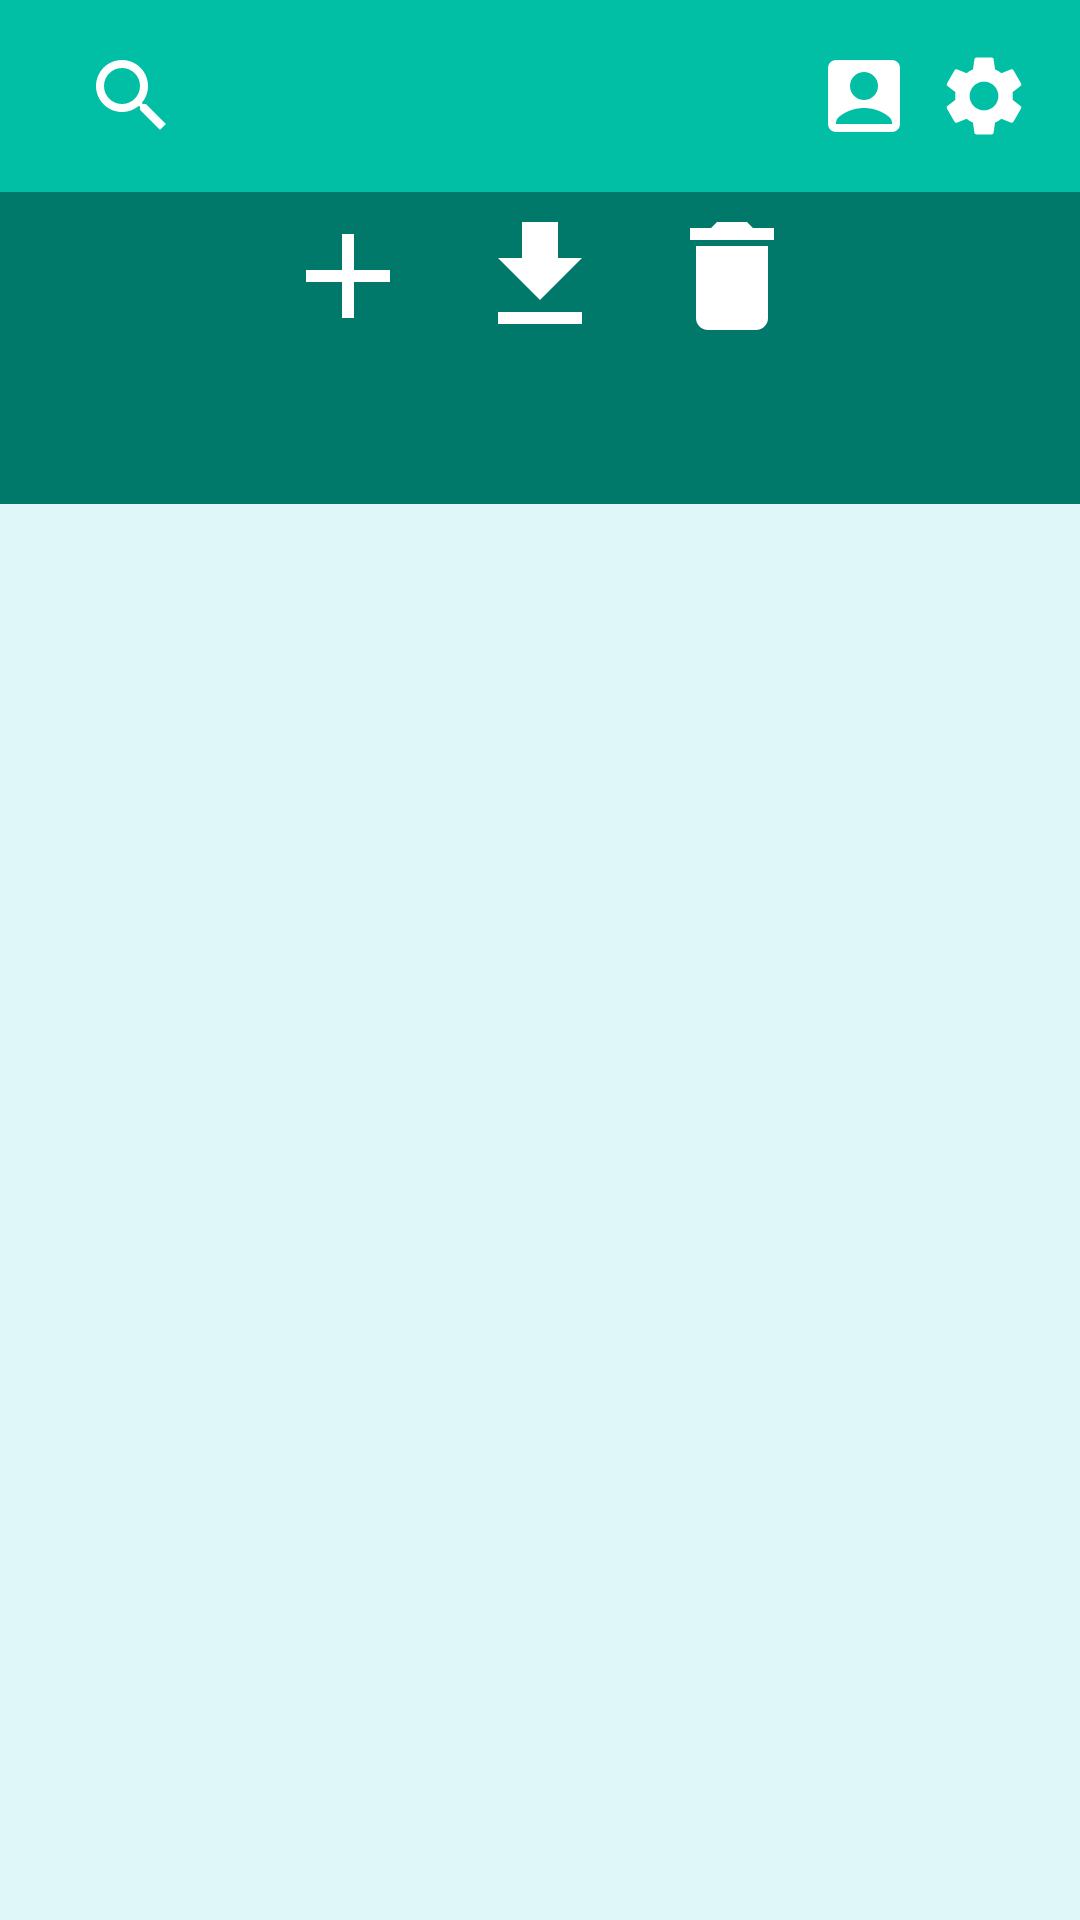

The Android layout XML behind this screen, and the referenced resources:
<!-- AndroidManifest.xml: application theme Theme.PhotoEditor -->
<!-- res/layout/fragment_main.xml -->
<?xml version="1.0" encoding="utf-8"?>
<FrameLayout xmlns:android="http://schemas.android.com/apk/res/android"
    xmlns:app="http://schemas.android.com/apk/res-auto"
    xmlns:tools="http://schemas.android.com/tools"
    android:layout_width="match_parent"
    android:layout_height="match_parent"
    tools:context=".MainFragment">

    
    <LinearLayout
        android:layout_width="match_parent"
        android:layout_height="match_parent"
        android:orientation="vertical">

        
        <androidx.appcompat.widget.Toolbar
            android:id="@+id/toolbar"
            android:layout_width="match_parent"
            android:layout_height="?attr/actionBarSize"
            android:background="?attr/colorPrimary"
            app:popupTheme="@style/ThemeOverlay.MaterialComponents.Toolbar.Primary"
            app:titleTextColor="@android:color/white">

            
            <LinearLayout
                android:layout_width="match_parent"
                android:layout_height="wrap_content"
                android:orientation="horizontal"
                android:gravity="center_vertical"
                android:paddingEnd="16dp"
                android:paddingStart="0dp">

                
                <androidx.appcompat.widget.SearchView
                    android:id="@+id/searchView"
                    android:layout_width="0dp"
                    android:layout_height="wrap_content"
                    android:layout_weight="1"
                    android:queryHint="Search"
                    android:iconifiedByDefault="false" />

                
                <ImageButton
                    android:id="@+id/buttonUserInfo"
                    android:layout_width="wrap_content"
                    android:layout_height="wrap_content"
                    android:contentDescription="@string/user_info"
                    android:src="@drawable/ic_account_box"
                    android:background="?attr/selectableItemBackgroundBorderless"
                    android:layout_marginStart="8dp" />

                
                <ImageButton
                    android:id="@+id/buttonSettings"
                    android:layout_width="wrap_content"
                    android:layout_height="wrap_content"
                    android:contentDescription="@string/settings"
                    android:src="@drawable/ic_settings"
                    android:background="?attr/selectableItemBackgroundBorderless"
                    android:layout_marginStart="8dp" />
            </LinearLayout>
        </androidx.appcompat.widget.Toolbar>

        <LinearLayout
            android:layout_width="match_parent"
            android:layout_height="0dp"
            android:layout_weight="1"
            android:orientation="vertical">

            
            <LinearLayout
                android:layout_width="match_parent"
                android:layout_height="wrap_content"
                android:orientation="horizontal"
                android:gravity="center"
                android:padding="4dp"
                android:background="@color/secondary">

                
                <ImageButton
                    android:id="@+id/buttonAdd"
                    android:layout_width="wrap_content"
                    android:layout_height="wrap_content"
                    android:contentDescription="@string/add"
                    android:src="@drawable/ic_add"
                    android:background="?attr/selectableItemBackgroundBorderless" />

                
                <ImageButton
                    android:id="@+id/buttonLoad"
                    android:layout_width="wrap_content"
                    android:layout_height="wrap_content"
                    android:contentDescription="@string/load"
                    android:src="@drawable/ic_download"
                    android:background="?attr/selectableItemBackgroundBorderless"
                    android:layout_marginStart="16dp" />

                
                <ImageButton
                    android:id="@+id/buttonDelete"
                    android:layout_width="wrap_content"
                    android:layout_height="wrap_content"
                    android:contentDescription="@string/delete"
                    android:src="@drawable/ic_delete"
                    android:background="?attr/selectableItemBackgroundBorderless"
                    android:layout_marginStart="16dp" />
            </LinearLayout>

            <LinearLayout
                android:layout_width="match_parent"
                android:layout_height="0dp"
                android:layout_weight="1"
                android:orientation="vertical"
                tools:ignore="NestedWeights">

                <com.google.android.material.tabs.TabLayout
                    android:id="@+id/tabLayout"
                    android:layout_width="match_parent"
                    android:layout_height="wrap_content"
                    android:background="@color/secondary"
                    app:tabTextColor="@color/onSecondary"
                    app:tabSelectedTextColor="@color/primary"/>

                <androidx.viewpager2.widget.ViewPager2
                    android:id="@+id/viewPager"
                    android:layout_width="match_parent"
                    android:layout_height="match_parent" />
            </LinearLayout>
        </LinearLayout>
    </LinearLayout>
</FrameLayout>
<!-- resources referenced by this layout -->
<resources>
  <color name="onSecondary">#FFFFFF</color>
  <color name="primary">#00BFA5</color>
  <color name="secondary">#00796B</color>
  <!-- drawable ic_add (drawable) -->
  <vector android:height="48dp" android:tint="@color/onSecondary"
      android:viewportHeight="24" android:viewportWidth="24"
      android:width="48dp" xmlns:android="http://schemas.android.com/apk/res/android">
      <path android:fillColor="@color/onSecondary" android:pathData="M19,13h-6v6h-2v-6H5v-2h6V5h2v6h6v2z"/>
  </vector>
  <!-- drawable ic_delete (drawable) -->
  <vector android:height="48dp" android:tint="@color/onSecondary"
      android:viewportHeight="24" android:viewportWidth="24"
      android:width="48dp" xmlns:android="http://schemas.android.com/apk/res/android">
      <path android:fillColor="@color/onSecondary" android:pathData="M6,19c0,1.1 0.9,2 2,2h8c1.1,0 2,-0.9 2,-2V7H6v12zM19,4h-3.5l-1,-1h-5l-1,1H5v2h14V4z"/>
  </vector>
  <!-- drawable ic_download (drawable) -->
  <vector android:height="48dp" android:tint="@color/onSecondary"
      android:viewportHeight="24" android:viewportWidth="24"
      android:width="48dp" xmlns:android="http://schemas.android.com/apk/res/android">
      <path android:fillColor="@color/onSecondary" android:pathData="M5,20h14v-2H5V20zM19,9h-4V3H9v6H5l7,7L19,9z"/>
  </vector>
  <string name="add">Add</string>
  <string name="delete">Delete</string>
  <string name="load">Load</string>
  <string name="settings">Settings</string>
  <string name="user_info">User Info</string>
  <style name="Theme.PhotoEditor" parent="Base.Theme.PhotoEditor">
          <item name="android:windowBackground">@color/background</item>
      </style>
  <color name="onPrimary">#FFFFFF</color>
  <style name="Base.Theme.PhotoEditor" parent="Theme.Material3.DayNight.NoActionBar">
          
          <item name="colorPrimary">@color/primary</item>
          
          <item name="materialButtonStyle">@style/Widget.PhotoEditor.Button</item>
          
          <item name="alertDialogTheme">@style/Widget.PhotoEditor.AlertDialog</item>
          
          <item name="searchViewStyle">@style/CustomSearchViewStyle</item>
      </style>
  <color name="background">#E0F7FA</color>
  <style name="Widget.PhotoEditor.Button" parent="Widget.MaterialComponents.Button">
          <item name="android:backgroundTint">@color/primary</item>
          <item name="android:textColor">@color/onPrimary</item>
          <item name="cornerRadius">8dp</item>
      </style>
  <style name="Widget.PhotoEditor.AlertDialog" parent="ThemeOverlay.MaterialComponents.Dialog.Alert">
          <item name="buttonBarPositiveButtonStyle">@style/CustomButtonStyle</item>
          <item name="buttonBarNegativeButtonStyle">@style/CustomButtonStyle</item>
          <item name="buttonBarNeutralButtonStyle">@style/CustomButtonStyle</item>
      </style>
  <style name="CustomSearchViewStyle" parent="Widget.AppCompat.SearchView">
          
          <item name="android:textColor">@color/onPrimary</item>
          
          <item name="searchIcon">@drawable/ic_search</item>
          
          <item name="closeIcon">@drawable/ic_clear</item>
          
          <item name="voiceIcon">@drawable/ic_search</item>
          
          <item name="commitIcon">@drawable/ic_clear</item>
      </style>
  <style name="CustomButtonStyle" parent="Widget.MaterialComponents.Button.TextButton.Dialog">
          <item name="android:backgroundTint">@color/primary</item>
          <item name="android:textColor">@color/onPrimary</item>
          <item name="cornerRadius">8dp</item>
          <item name="android:textSize">16sp</item>
      </style>
  <!-- drawable ic_clear (drawable) -->
  <vector android:height="24dp" android:tint="@color/onPrimary"
      android:viewportHeight="24" android:viewportWidth="24"
      android:width="24dp" xmlns:android="http://schemas.android.com/apk/res/android">
      <path android:fillColor="@color/onPrimary" android:pathData="M19,6.41L17.59,5 12,10.59 6.41,5 5,6.41 10.59,12 5,17.59 6.41,19 12,13.41 17.59,19 19,17.59 13.41,12z"/>
  </vector>
</resources>
